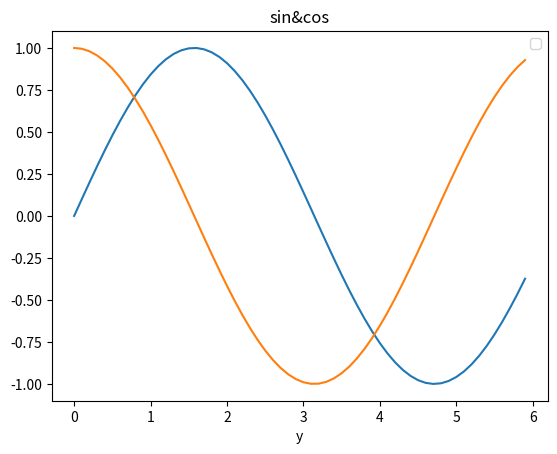

Reproduce this figure in Python.
import numpy as np
import matplotlib.pyplot as plt

x = np.arange(0, 6, 0.1)
y1 = np.sin(x)
y2 = np.cos(x)

plt.plot(x, y1)
plt.plot(x, y2)
plt.xlabel("x")
plt.xlabel("y")
plt.title('sin&cos')
plt.legend()
plt.show()
